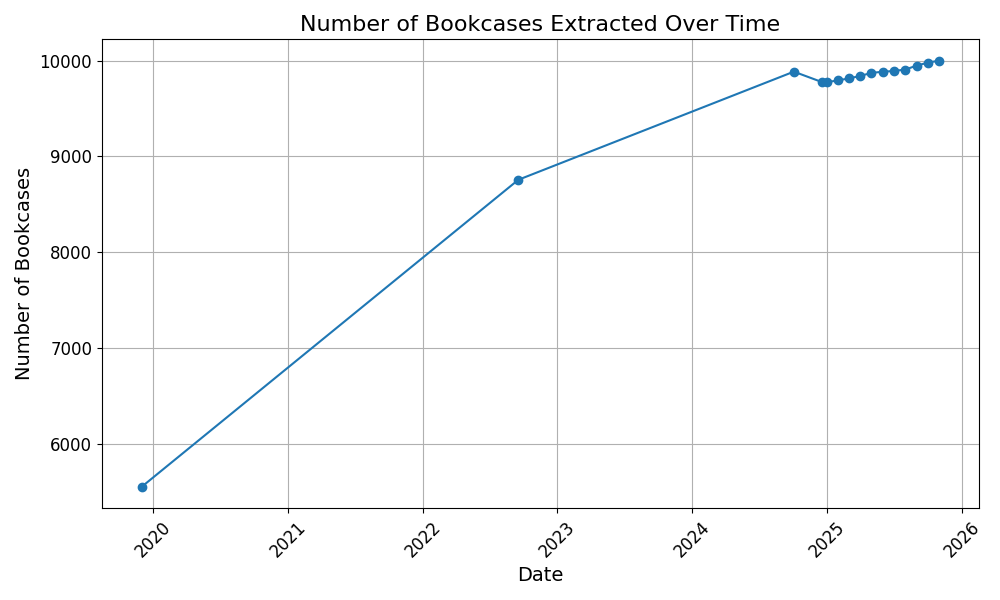

Source data for this figure (header and first rows):
date, total, out_of_region, Auvergne-Rhône-Alpes, Bourgogne-Franche-Comté, Bretagne, Centre-Val de Loire, Corse, Grand Est, Hauts-de-France, Île-de-France, Normandie, Nouvelle-Aquitaine, Occitanie, Pays de la Loire, Provence-Alpes-Côte d'Azur
2019-12-01, 5551, , 646, 288, 359, 300, 9, 448, 361, 671, 311, 871, 436, 361, 240
2022-09-17, 8756, 343, 1174, 437, 504, 412, 9, 673, 565, 1050, 430, 1307, 736, 519, 412
2024-10-03, 9885, 346, 1356, 482, 555, 466, 12, 767, 597, 1197, 464, 1538, 877, 559, 470
2024-12-19, 9775, 346, 1373, 482, 574, 479, 16, 770, 598, 1200, 465, 1554, 886, 562, 470
2025-01-01, 9775, 346, 1373, 482, 574, 479, 16, 770, 598, 1200, 465, 1554, 886, 562, 470
2025-02-01, 9795, 347, 1375, 483, 575, 487, 16, 770, 598, 1201, 466, 1559, 886, 562, 470
2025-03-01, 9814, 347, 1380, 484, 577, 487, 16, 771, 599, 1202, 466, 1565, 886, 564, 470
2025-04-01, 9840, 347, 1381, 485, 581, 493, 16, 771, 600, 1208, 466, 1569, 886, 567, 470
2025-05-01, 9872, 347, 1385, 485, 585, 494, 16, 771, 600, 1211, 468, 1577, 890, 572, 471
2025-06-01, 9884, 347, 1390, 485, 585, 494, 16, 773, 601, 1213, 468, 1579, 890, 572, 471
2025-07-01, 9892, 347, 1393, 485, 585, 494, 16, 773, 601, 1213, 468, 1584, 890, 572, 471
2025-08-01, 9907, 347, 1399, 485, 585, 495, 16, 773, 601, 1213, 468, 1589, 891, 573, 472
2025-09-01, 9948, 347, 1405, 486, 585, 495, 16, 773, 604, 1213, 468, 1617, 894, 573, 472
2025-10-01, 9979, 348, 1410, 486, 586, 495, 16, 773, 606, 1219, 468, 1633, 894, 573, 472
2025-11-01, 10000, 348, 1420, 486, 586, 495, 16, 773, 606, 1226, 468, 1639, 894, 571, 472
